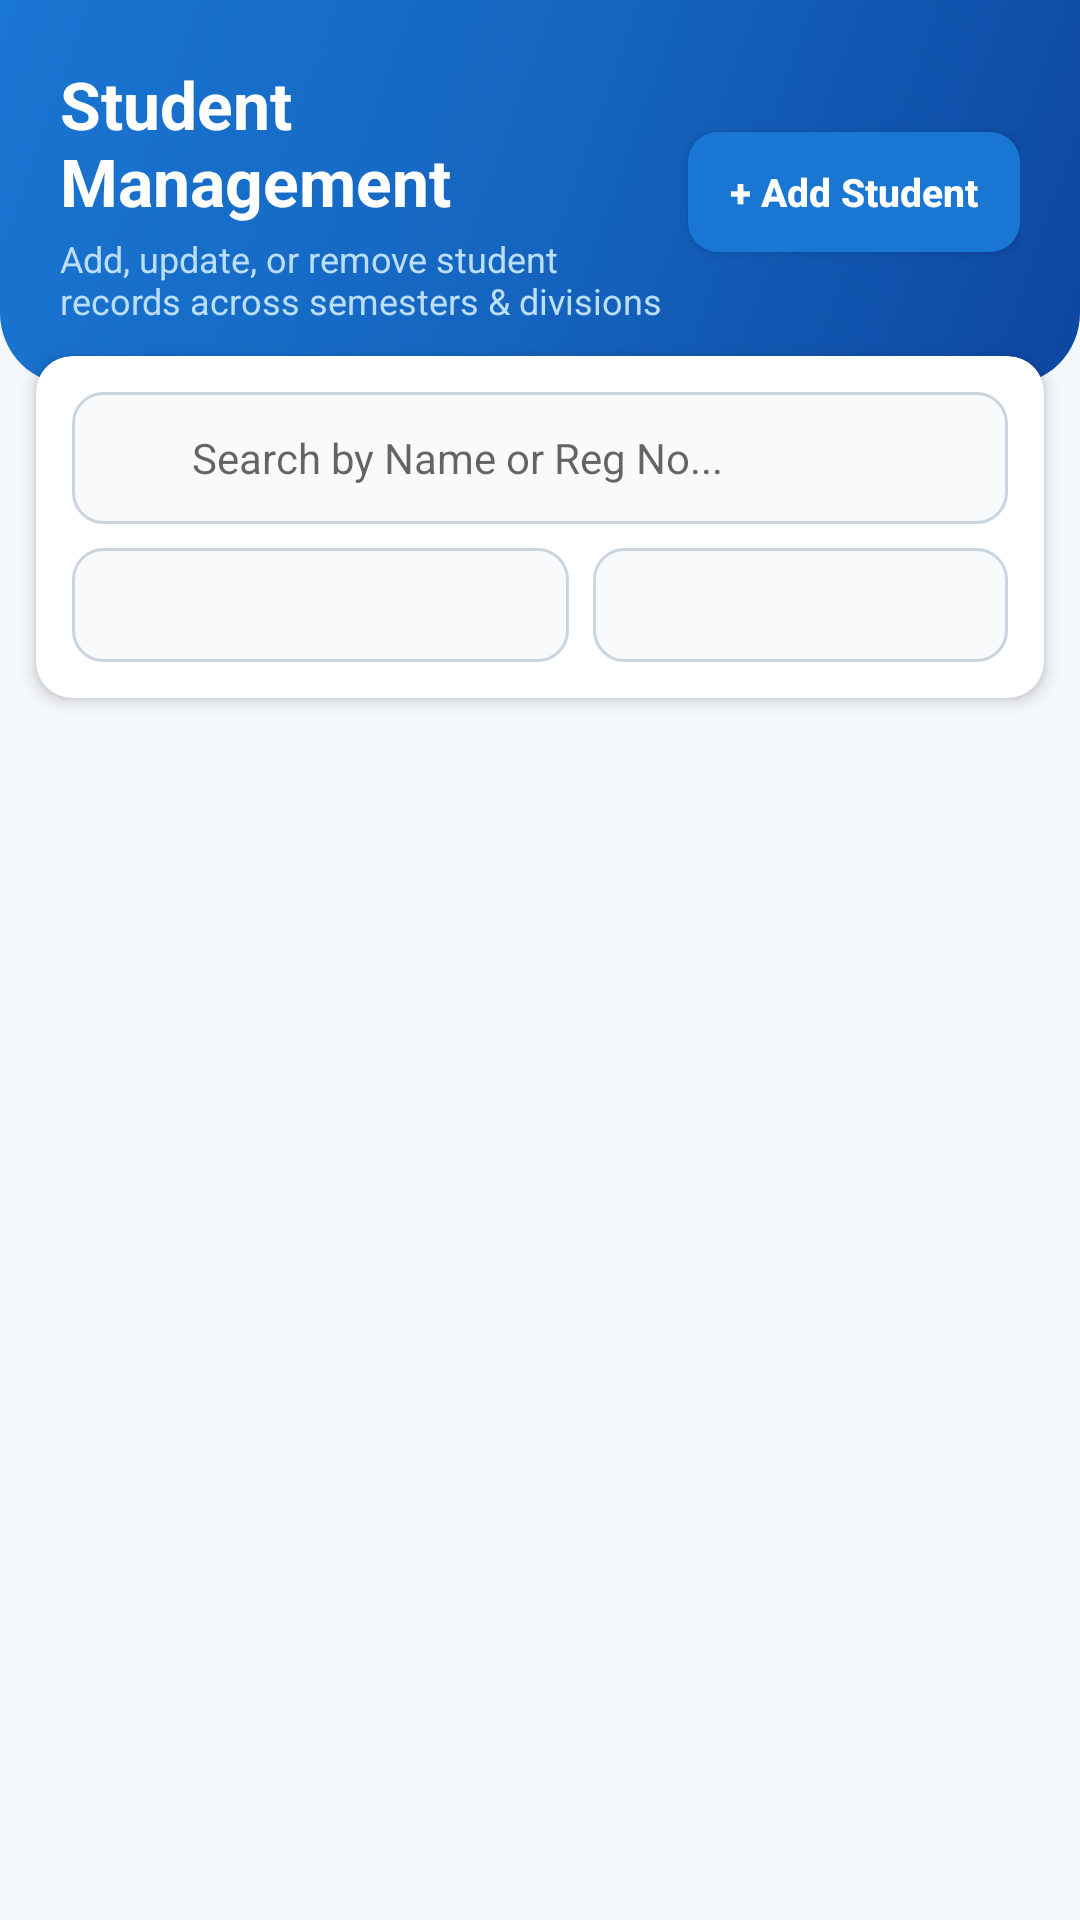

This screen was rendered from an Android layout file. Write that file and the resources it references.
<!-- AndroidManifest.xml: application theme Theme.ClassAttendanceRegister -->
<!-- res/layout/activity_student_management.xml -->
<?xml version="1.0" encoding="utf-8"?>
<LinearLayout xmlns:android="http://schemas.android.com/apk/res/android"
    xmlns:app="http://schemas.android.com/apk/res-auto"
    android:layout_width="match_parent"
    android:layout_height="match_parent"
    android:orientation="vertical"
    android:background="@color/bg_screen">

    
    <LinearLayout
        android:layout_width="match_parent"
        android:layout_height="wrap_content"
        android:background="@drawable/bg_gradient_header"
        android:orientation="vertical"
        android:padding="20dp">

        <LinearLayout
            android:layout_width="match_parent"
            android:layout_height="wrap_content"
            android:orientation="horizontal"
            android:gravity="center_vertical">

            <LinearLayout
                android:layout_width="0dp"
                android:layout_height="wrap_content"
                android:layout_weight="1"
                android:orientation="vertical">

                <TextView
                    android:layout_width="wrap_content"
                    android:layout_height="wrap_content"
                    android:text="@string/title_student_management"
                    android:textSize="22sp"
                    android:textStyle="bold"
                    android:textColor="@color/white" />

                <TextView
                    android:layout_width="wrap_content"
                    android:layout_height="wrap_content"
                    android:layout_marginTop="3dp"
                    android:text="Add, update, or remove student records across semesters &amp; divisions"
                    android:textSize="12sp"
                    android:textColor="@color/primary_light" />
            </LinearLayout>

            
            <Button
                android:id="@+id/btnAddStudent"
                android:layout_width="wrap_content"
                android:layout_height="40dp"
                android:background="@drawable/bg_button_primary"
                android:text="@string/btn_add_student"
                android:textAllCaps="false"
                android:textSize="13sp"
                android:textStyle="bold"
                android:textColor="@color/white"
                android:paddingHorizontal="14dp" />
        </LinearLayout>
    </LinearLayout>

    
    <androidx.cardview.widget.CardView
        android:layout_width="match_parent"
        android:layout_height="wrap_content"
        android:layout_marginHorizontal="12dp"
        android:layout_marginTop="-10dp"
        app:cardCornerRadius="12dp"
        app:cardElevation="3dp"
        app:cardBackgroundColor="@color/white">

        <LinearLayout
            android:layout_width="match_parent"
            android:layout_height="wrap_content"
            android:orientation="vertical"
            android:padding="12dp">

            
            <LinearLayout
                android:layout_width="match_parent"
                android:layout_height="44dp"
                android:orientation="horizontal"
                android:gravity="center_vertical"
                android:background="@drawable/bg_input_field"
                android:paddingHorizontal="10dp"
                android:layout_marginBottom="8dp">

                <ImageView
                    android:layout_width="20dp"
                    android:layout_height="20dp"
                    android:src="@drawable/ic_person"
                    android:contentDescription="Search Icon" />

                <EditText
                    android:id="@+id/etSearchStudent"
                    android:layout_width="match_parent"
                    android:layout_height="match_parent"
                    android:background="@null"
                    android:layout_marginStart="10dp"
                    android:hint="@string/hint_search_student"
                    android:textSize="14sp"
                    android:inputType="text" />
            </LinearLayout>

            
            <LinearLayout
                android:layout_width="match_parent"
                android:layout_height="wrap_content"
                android:orientation="horizontal">

                <Spinner
                    android:id="@+id/spFilterSemester"
                    android:layout_width="0dp"
                    android:layout_height="38dp"
                    android:layout_weight="1.2"
                    android:layout_marginEnd="4dp"
                    android:background="@drawable/bg_input_field" />

                <Spinner
                    android:id="@+id/spFilterDivision"
                    android:layout_width="0dp"
                    android:layout_height="38dp"
                    android:layout_weight="1"
                    android:layout_marginStart="4dp"
                    android:background="@drawable/bg_input_field" />
            </LinearLayout>
        </LinearLayout>
    </androidx.cardview.widget.CardView>

    
    <TextView
        android:id="@+id/tvEmptyStudents"
        android:layout_width="match_parent"
        android:layout_height="wrap_content"
        android:gravity="center"
        android:padding="32dp"
        android:text="No students found for this filter.\nClick '+ Add Student' above to add new records."
        android:textSize="14sp"
        android:textColor="@color/text_secondary"
        android:visibility="gone" />

    
    <ListView
        android:id="@+id/lvStudents"
        android:layout_width="match_parent"
        android:layout_height="0dp"
        android:layout_weight="1"
        android:layout_marginTop="8dp"
        android:divider="@null"
        android:dividerHeight="0dp" />

</LinearLayout>
<!-- resources referenced by this layout -->
<resources>
  <color name="bg_screen">#F4F7FB</color>
  <color name="primary_light">#BBDEFB</color>
  <color name="text_secondary">#64748B</color>
  <color name="white">#FFFFFF</color>
  <!-- drawable bg_button_primary (drawable) -->
  <?xml version="1.0" encoding="utf-8"?>
  <ripple xmlns:android="http://schemas.android.com/apk/res/android"
      android:color="#42A5F5">
      <item>
          <shape>
              <solid android:color="@color/primary" />
              <corners android:radius="10dp" />
          </shape>
      </item>
  </ripple>
  <!-- drawable bg_gradient_header (drawable) -->
  <?xml version="1.0" encoding="utf-8"?>
  <shape xmlns:android="http://schemas.android.com/apk/res/android">
      <gradient
          android:angle="135"
          android:startColor="#0D47A1"
          android:centerColor="#1565C0"
          android:endColor="#1976D2"
          android:type="linear" />
      <corners
          android:bottomLeftRadius="24dp"
          android:bottomRightRadius="24dp" />
  </shape>
  <!-- drawable bg_input_field (drawable) -->
  <?xml version="1.0" encoding="utf-8"?>
  <shape xmlns:android="http://schemas.android.com/apk/res/android">
      <solid android:color="@color/input_bg" />
      <corners android:radius="10dp" />
      <stroke
          android:width="1dp"
          android:color="@color/input_border" />
      <padding
          android:bottom="12dp"
          android:left="14dp"
          android:right="14dp"
          android:top="12dp" />
  </shape>
  <string name="btn_add_student">+ Add Student</string>
  <string name="hint_search_student">Search by Name or Reg No...</string>
  <string name="title_student_management">Student Management</string>
  <style name="Theme.ClassAttendanceRegister" parent="Theme.MaterialComponents.DayNight.NoActionBar">
          
          <item name="colorPrimary">@color/primary</item>
          <item name="colorPrimaryVariant">@color/primary_dark</item>
          <item name="colorOnPrimary">@color/white</item>
          
          <item name="colorSecondary">@color/accent</item>
          <item name="colorSecondaryVariant">@color/primary_dark</item>
          <item name="colorOnSecondary">@color/white</item>
          
          <item name="android:statusBarColor">@color/primary_dark</item>
          <item name="android:windowLightStatusBar" tools:targetApi="m">false</item>
          <item name="android:windowBackground">@color/bg_screen</item>
      </style>
  <color name="primary">#1976D2</color>
  <color name="input_bg">#F8FAFC</color>
  <color name="input_border">#CBD5E1</color>
  <color name="primary_dark">#0D47A1</color>
  <color name="accent">#0288D1</color>
</resources>
